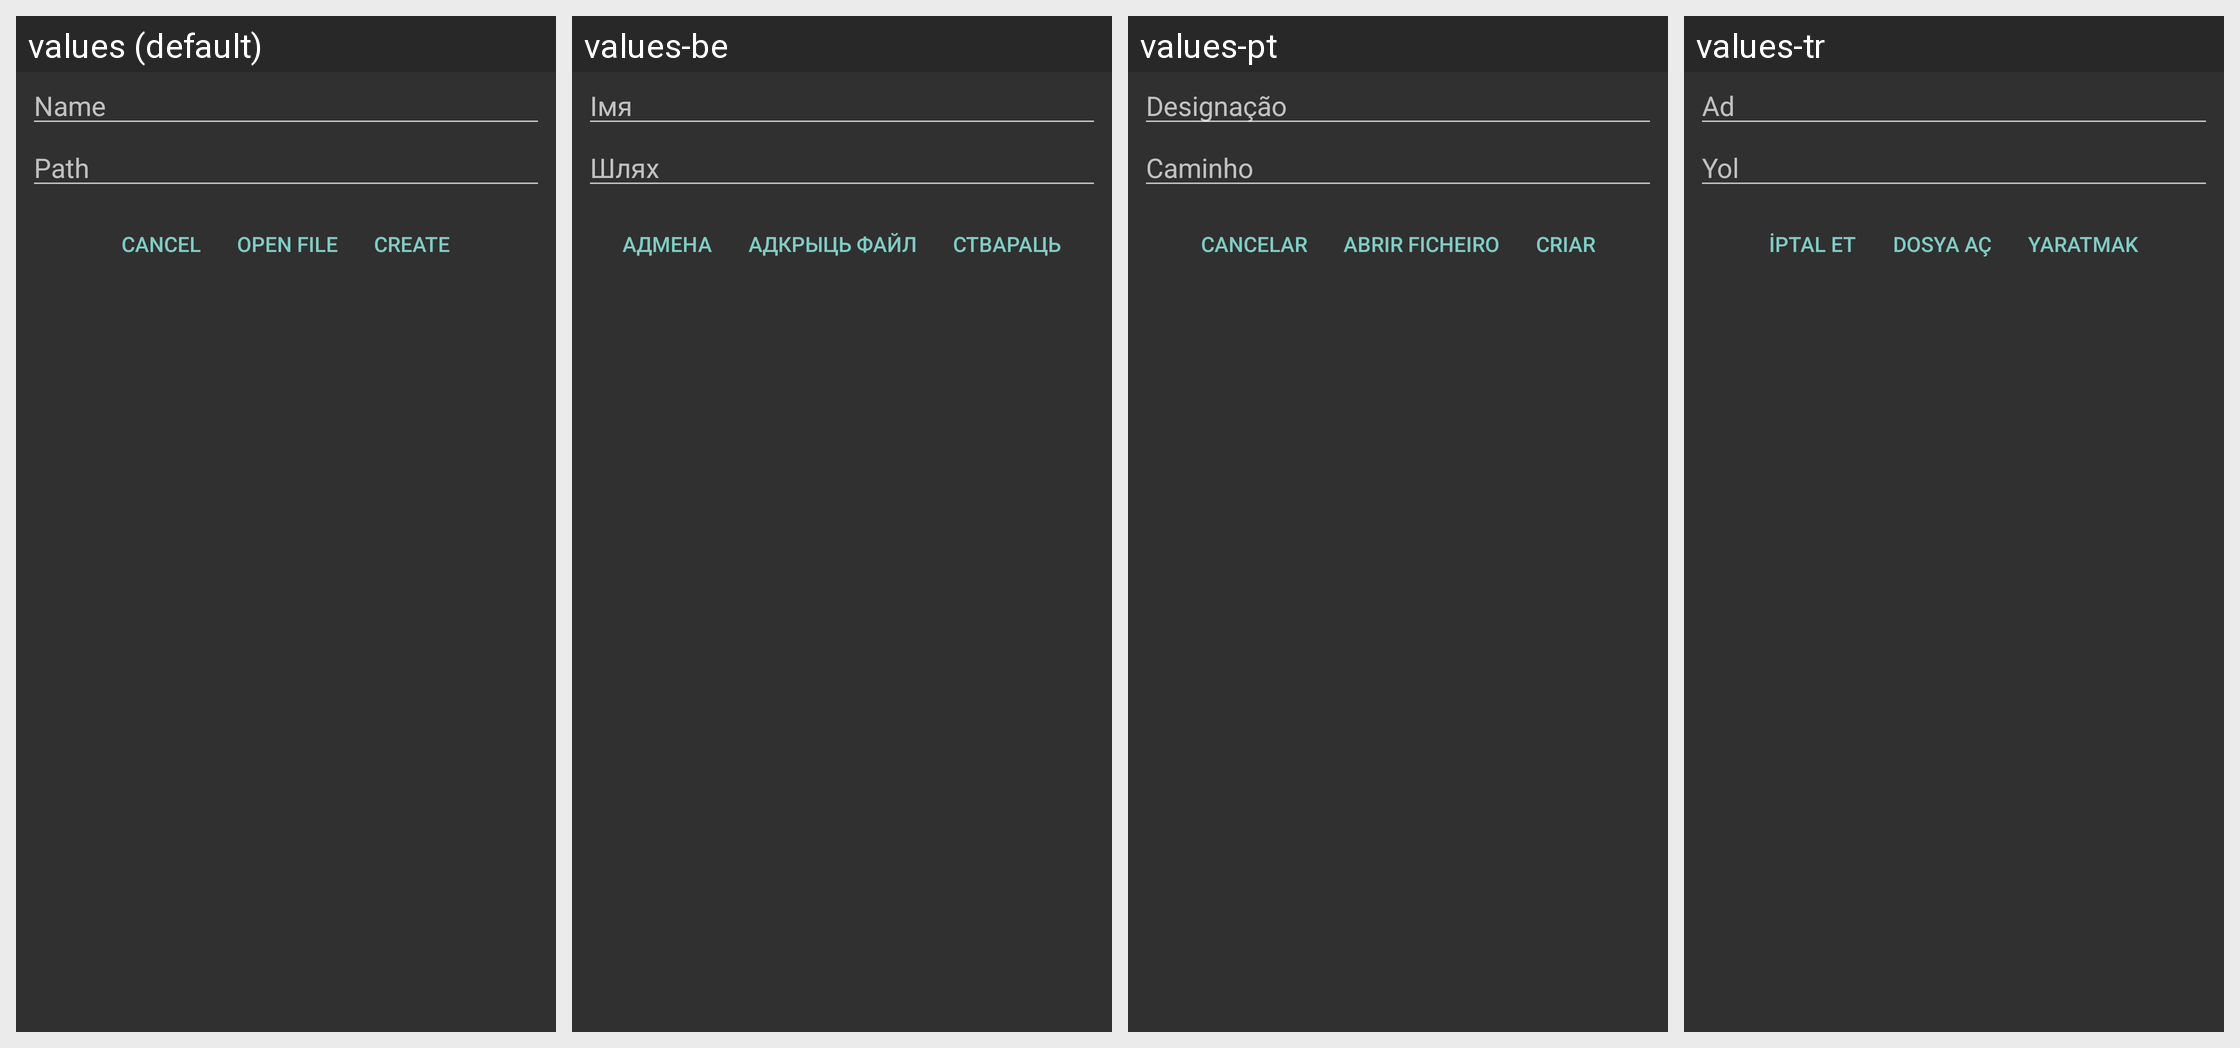

Here is an Android app screen in its default locale and in the app's own translations. Write out the translated-string differences for the strings that appear on this screen.
Android screen res/layout/open_file.xml rendered under 4 locales, left to right: values (default), values-be, values-pt, values-tr. Device: Nexus 5 (rendered at 1080×1920; each locale shown at half size, 540×960, under a caption strip naming it); theme AppDarkTheme.
Other locales in the repository, not shown: values-ar, values-bg, values-de, values-el, values-es, values-eu, values-fa, values-fr, values-hu, values-is, values-it, values-ja, values-ku-rIQ, values-lv, values-nl, values-pl, values-pt-rBR, values-pt-rPT, values-ru, values-uk, values-zh-rCN, values-zh-rTW.
Strings drawn on this screen, with the default value and each locale's value (text and hints the layout hard-codes, and strings that could not be matched under every locale, appear in the picture but are not listed):

name
  values: Name
  values-be: Імя
  values-pt: Designação
  values-tr: Ad

path
  values: Path
  values-be: Шлях
  values-pt: Caminho
  values-tr: Yol

cancel
  values: Cancel
  values-be: Адмена
  values-pt: Cancelar
  values-tr: İptal et

openFile
  values: Open file
  values-be: Адкрыць файл
  values-pt: Abrir ficheiro
  values-tr: Dosya aç

create
  values: Create
  values-be: Ствараць
  values-pt: Criar
  values-tr: Yaratmak
